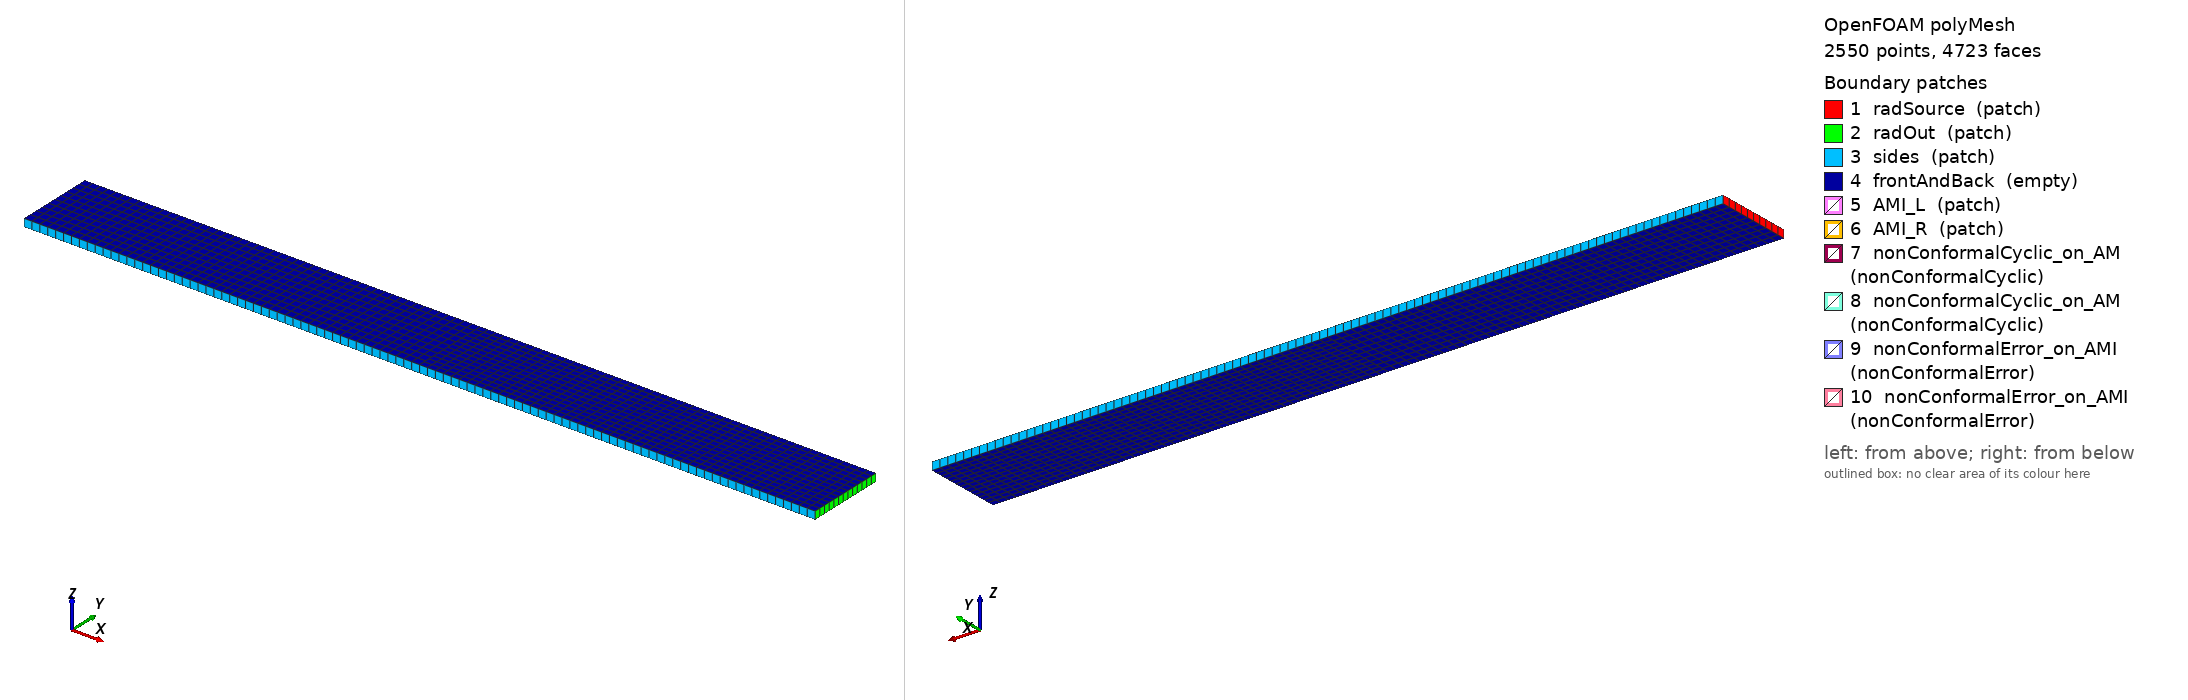

OpenFOAM case: the committed polyMesh, 2550 points, 4723 faces. Boundary patches (legend numbers): 1 radSource (patch), 2 radOut (patch), 3 sides (patch), 4 frontAndBack (empty), 5 AMI_L (patch), 6 AMI_R (patch), 7 nonConformalCyclic_on_AM (nonConformalCyclic), 8 nonConformalCyclic_on_AM (nonConformalCyclic), 9 nonConformalError_on_AMI (nonConformalError), 10 nonConformalError_on_AMI (nonConformalError). Left view from above one corner, right view from below the opposite corner. Boundary conditions: 2 field file(s) under 0/ or 0.orig/; 6 of 10 drawn patches have an entry in a shipped field file.

=== constant/polyMesh/boundary ===
/*--------------------------------*- C++ -*----------------------------------*\
  =========                 |
  \\      /  F ield         | OpenFOAM: The Open Source CFD Toolbox
   \\    /   O peration     | Website:  https://openfoam.org
    \\  /    A nd           | Version:  13
     \\/     M anipulation  |
\*---------------------------------------------------------------------------*/
FoamFile
{
    format      ascii;
    class       polyBoundaryMesh;
    location    "constant/polyMesh";
    object      boundary;
}
// * * * * * * * * * * * * * * * * * * * * * * * * * * * * * * * * * * * * * //

10
(
    radSource
    {
        type            patch;
        nFaces          10;
        startFace       2177;
    }
    radOut
    {
        type            patch;
        nFaces          13;
        startFace       2187;
    }
    sides
    {
        type            patch;
        nFaces          200;
        startFace       2200;
    }
    frontAndBack
    {
        type            empty;
        inGroups        List<word> 1(empty);
        nFaces          2300;
        startFace       2400;
    }
    AMI_L
    {
        type            patch;
        nFaces          10;
        startFace       4700;
    }
    AMI_R
    {
        type            patch;
        nFaces          13;
        startFace       4710;
    }
    nonConformalCyclic_on_AMI_L
    {
        type            nonConformalCyclic;
        inGroups        List<word> 1(nonConformalCyclic);
        nFaces          0;
        startFace       4723;
        matchTolerance  0.0001;
        neighbourPatch  nonConformalCyclic_on_AMI_R;
        transformType   none;
        originalPatch   AMI_L;
    }
    nonConformalCyclic_on_AMI_R
    {
        type            nonConformalCyclic;
        inGroups        List<word> 1(nonConformalCyclic);
        nFaces          0;
        startFace       4723;
        matchTolerance  0.0001;
        neighbourPatch  nonConformalCyclic_on_AMI_L;
        transformType   none;
        originalPatch   AMI_R;
    }
    nonConformalError_on_AMI_L
    {
        type            nonConformalError;
        inGroups        List<word> 1(nonConformalError);
        nFaces          0;
        startFace       4723;
        originalPatch   AMI_L;
    }
    nonConformalError_on_AMI_R
    {
        type            nonConformalError;
        inGroups        List<word> 1(nonConformalError);
        nFaces          0;
        startFace       4723;
        originalPatch   AMI_R;
    }
)

// ************************************************************************* //


=== system/blockMeshDict ===
/*--------------------------------*- C++ -*----------------------------------*\
| =========                 |                                                 |
| \\      /  F ield         | OpenFOAM: The Open Source CFD Toolbox           |
|  \\    /   O peration     |                                                 |
|   \\  /    A nd           |                                                 |
|    \\/     M anipulation  |                                                 |
\*---------------------------------------------------------------------------*/
FoamFile
{
    version     2.0;
    format      ascii;
    class       dictionary;
    object      blockMeshDict;
}
// * * * * * * * * * * * * * * * * * * * * * * * * * * * * * * * * * * * * * //

// diffuseSlab2D geometry (1 m x 0.1 m x 0.01 m) split into two blocks
// at x = 0.5. The two blocks have DIFFERENT y discretisations (10 vs
// 13 cells) so the interface is genuinely non-conformal -- one-to-one
// face matching is impossible and the AMI weights are non-trivial.
// `createNonConformalCouples -fields AMI_L AMI_R` (called from Allrun
// after blockMesh) fuses the two patches into a nonConformalCyclic
// coupled pair and rewrites the I template's interface BCs.
//
// With specular y mirrors at y = 0 and y = 0.1, the converged DOM
// problem is effectively 1-D in x, so the validate script compares
// y-averaged G(x) profiles -- robust to y-discretisation differences
// and isolates the AMI-interpolation error at x = 0.5.

convertToMeters 1;

vertices
(
    // Block 1 (left, x in [0, 0.5]), 10 cells in y
    (0    0   0)        // 0
    (0.5  0   0)        // 1
    (0.5  0.1 0)        // 2
    (0    0.1 0)        // 3
    (0    0   0.01)     // 4
    (0.5  0   0.01)     // 5
    (0.5  0.1 0.01)     // 6
    (0    0.1 0.01)     // 7
    // Block 2 (right, x in [0.5, 1]), 13 cells in y -- DELIBERATELY
    // mismatched so the AMI_L/AMI_R interface is non-conformal.
    (0.5  0   0)        // 8
    (1    0   0)        // 9
    (1    0.1 0)        // 10
    (0.5  0.1 0)        // 11
    (0.5  0   0.01)     // 12
    (1    0   0.01)     // 13
    (1    0.1 0.01)     // 14
    (0.5  0.1 0.01)     // 15
);

blocks
(
    hex (0 1 2 3 4 5 6 7)       (50 10 1) simpleGrading (1 1 1)
    hex (8 9 10 11 12 13 14 15) (50 13 1) simpleGrading (1 1 1)
);

edges
(
);

boundary
(
    radSource
    {
        type patch;
        faces ((0 4 7 3));
    }
    radOut
    {
        type patch;
        faces ((9 10 14 13));
    }
    sides
    {
        type patch;
        faces
        (
            (0 1 5 4)
            (2 3 7 6)
            (8 9 13 12)
            (10 11 15 14)
        );
    }
    frontAndBack
    {
        type empty;
        faces
        (
            (0 3 2 1)
            (4 5 6 7)
            (8 11 10 9)
            (12 13 14 15)
        );
    }
    AMI_L
    {
        type patch;
        faces ((1 2 6 5));
    }
    AMI_R
    {
        type patch;
        faces ((8 12 15 11));
    }
);

mergePatchPairs ();

// ************************************************************************* //


=== 0.orig/I ===
/*--------------------------------*- C++ -*----------------------------------*\
| =========                 |                                                 |
| \\      /  F ield         | OpenFOAM: The Open Source CFD Toolbox           |
|  \\    /   O peration     |                                                 |
|   \\  /    A nd           |                                                 |
|    \\/     M anipulation  |                                                 |
\*---------------------------------------------------------------------------*/
FoamFile
{
    version     2.0;
    format      ascii;
    class       volScalarField;
    location    "0";
    object      I;
}
// * * * * * * * * * * * * * * * * * * * * * * * * * * * * * * * * * * * * * //

dimensions      [1 0 -3 0 0 0 0];

internalField   uniform 0;

boundaryField
{
    radSource
    {
        type            diffuseEmitter;
        nBands          2;
        emissivePower   (5 5);
        value           uniform 0;
    }
    radOut
    {
        type            reflective;
        diffuseFraction 0;
        reflectionCoef  0;
        refValue        uniform 0;
        refGradient     uniform 0;
        valueFraction   uniform 1;
        value           uniform 0;
    }
    sides
    {
        type            reflective;
        diffuseFraction 0;
        reflectionCoef  1;
        refValue        uniform 0;
        refGradient     uniform 0;
        valueFraction   uniform 1;
        value           uniform 0;
    }
    frontAndBack
    {
        type            empty;
    }
    // AMI_L and AMI_R start as ordinary patches from blockMesh.
    // createNonConformalCouples -fields rewrites them in place to
    // nonConformalCyclic before opticalRadiationFoam runs.
    AMI_L
    {
        type            zeroGradient;
    }
    AMI_R
    {
        type            zeroGradient;
    }
}

// ************************************************************************* //


=== 0/I ===
/*--------------------------------*- C++ -*----------------------------------*\
  =========                 |
  \\      /  F ield         | OpenFOAM: The Open Source CFD Toolbox
   \\    /   O peration     | Website:  https://openfoam.org
    \\  /    A nd           | Version:  13
     \\/     M anipulation  |
\*---------------------------------------------------------------------------*/
FoamFile
{
    format      ascii;
    class       volScalarField;
    location    "0";
    object      I;
}
// * * * * * * * * * * * * * * * * * * * * * * * * * * * * * * * * * * * * * //

dimensions      [1 0 -3 0 0 0 0];

internalField   uniform 0;

boundaryField
{
    radSource
    {
        type            diffuseEmitter;
        nBands          2;
        emissivePower   ( 5 5 );
        value           uniform 0;
    }
    radOut
    {
        type            reflective;
        diffuseFraction 0;
        reflectionCoef  0;
        refValue        uniform 0;
        refGradient     uniform 0;
        valueFraction   uniform 1;
        value           uniform 0;
    }
    sides
    {
        type            reflective;
        diffuseFraction 0;
        reflectionCoef  1;
        refValue        uniform 0;
        refGradient     uniform 0;
        valueFraction   uniform 1;
        value           uniform 0;
    }
    frontAndBack
    {
        type            empty;
    }
    AMI_L
    {
        type            zeroGradient;
    }
    AMI_R
    {
        type            zeroGradient;
    }
    nonConformalCyclic_on_AMI_L
    {
        type            nonConformalCyclic;
    }
    nonConformalCyclic_on_AMI_R
    {
        type            nonConformalCyclic;
    }
    nonConformalError_on_AMI_L
    {
        type            nonConformalError;
    }
    nonConformalError_on_AMI_R
    {
        type            nonConformalError;
    }
}


// ************************************************************************* //


Also in the case, not shown: constant/polyMesh/faces (numeric list); constant/polyMesh/neighbour (numeric list); constant/polyMesh/owner (numeric list); constant/polyMesh/points (numeric list).
